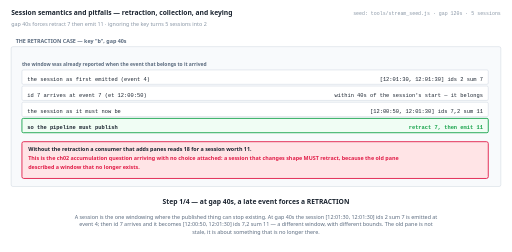
t = 0.00 s
t = 1.38 s: frame unchanged from t = 0.00 s, image omitted
t = 2.75 s: frame unchanged from t = 0.00 s, image omitted
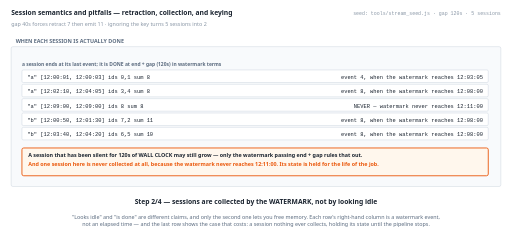
t = 5.50 s
t = 6.88 s: frame unchanged from t = 5.50 s, image omitted
t = 8.25 s: frame unchanged from t = 5.50 s, image omitted

The animated SVG that drew these frames (rendered in a browser with its animation timeline set to each time). Animation: 4 SMIL elements (animate=4); frames cover the first 8.25 s, repeats indefinitely.

<svg xmlns="http://www.w3.org/2000/svg" viewBox="0 0 1140 562" width="1140" height="562" role="img" aria-label="animated walkthrough"><rect width="1140" height="562" fill="#ffffff"/><g><animate attributeName="opacity" dur="22s" repeatCount="indefinite" calcMode="discrete" values="1;1;0;0" keyTimes="0;0.25;0.25;1"/><text x="24" y="34" font-family="system-ui,-apple-system,Segoe UI,sans-serif" font-size="15" font-weight="700" fill="#1b2430" text-anchor="start">Session semantics and pitfalls — retraction, collection, and keying</text><text x="24" y="58" font-family="system-ui,-apple-system,Segoe UI,sans-serif" font-size="12" font-weight="400" fill="#8a97a6" text-anchor="start">gap 40s forces retract 7 then emit 11 · ignoring the key turns 5 sessions into 2</text><text x="1116" y="34" font-family="ui-monospace,SFMono-Regular,Menlo,Consolas,monospace" font-size="11" font-weight="400" fill="#8a97a6" text-anchor="end">seed: tools/stream_seed.js · gap 120s · 5 sessions</text><rect x="24" y="104" width="1092" height="312" rx="4" fill="#f8fafc" stroke="#c6d0db" stroke-width="1"/><text x="34" y="96" font-family="system-ui,-apple-system,Segoe UI,sans-serif" font-size="12" font-weight="700" fill="#5b6b7f" text-anchor="start">THE RETRACTION CASE — key "b", gap 40s</text><text x="48" y="148" font-family="system-ui,-apple-system,Segoe UI,sans-serif" font-size="11" font-weight="700" fill="#5b6b7f" text-anchor="start">the window was already reported when the event that belongs to it arrived</text><rect x="48" y="156" width="1040" height="32" rx="3" fill="#ffffff" stroke="#c6d0db" stroke-width="1"/><text x="60" y="180" font-family="ui-monospace,SFMono-Regular,Menlo,Consolas,monospace" font-size="12" font-weight="400" fill="#1b2430" text-anchor="start">the session as first emitted (event 4)</text><text x="1076" y="180" font-family="ui-monospace,SFMono-Regular,Menlo,Consolas,monospace" font-size="12" font-weight="400" fill="#1b2430" text-anchor="end">[12:01:30, 12:01:30] ids 2 sum 7</text><rect x="48" y="192" width="1040" height="32" rx="3" fill="#ffffff" stroke="#c6d0db" stroke-width="1"/><text x="60" y="216" font-family="ui-monospace,SFMono-Regular,Menlo,Consolas,monospace" font-size="12" font-weight="400" fill="#1b2430" text-anchor="start">id 7 arrives at event 7 (et 12:00:50)</text><text x="1076" y="216" font-family="ui-monospace,SFMono-Regular,Menlo,Consolas,monospace" font-size="12" font-weight="400" fill="#1b2430" text-anchor="end">within 40s of the session's start — it belongs</text><rect x="48" y="228" width="1040" height="32" rx="3" fill="#ffffff" stroke="#c6d0db" stroke-width="1"/><text x="60" y="252" font-family="ui-monospace,SFMono-Regular,Menlo,Consolas,monospace" font-size="12" font-weight="400" fill="#1b2430" text-anchor="start">the session as it must now be</text><text x="1076" y="252" font-family="ui-monospace,SFMono-Regular,Menlo,Consolas,monospace" font-size="12" font-weight="400" fill="#1b2430" text-anchor="end">[12:00:50, 12:01:30] ids 7,2 sum 11</text><rect x="48" y="264" width="1040" height="32" rx="3" fill="#f0fdf4" stroke="#16a34a" stroke-width="2"/><text x="60" y="288" font-family="ui-monospace,SFMono-Regular,Menlo,Consolas,monospace" font-size="12" font-weight="700" fill="#1b2430" text-anchor="start">so the pipeline must publish</text><text x="1076" y="288" font-family="ui-monospace,SFMono-Regular,Menlo,Consolas,monospace" font-size="12" font-weight="700" fill="#16a34a" text-anchor="end">retract 7, then emit 11</text><rect x="48" y="316" width="1040" height="82" rx="4" fill="#ffe4e6" stroke="#e11d48" stroke-width="2"/><text x="62" y="336" font-family="system-ui,-apple-system,Segoe UI,sans-serif" font-size="12" font-weight="700" fill="#1b2430" text-anchor="start">Without the retraction a consumer that adds panes reads 18 for a session worth 11.</text><text x="62" y="356" font-family="system-ui,-apple-system,Segoe UI,sans-serif" font-size="12" font-weight="700" fill="#e11d48" text-anchor="start">This is the ch02 accumulation question arriving with no choice attached: a session that changes shape MUST retract, because the old pane</text><text x="62" y="376" font-family="system-ui,-apple-system,Segoe UI,sans-serif" font-size="12" font-weight="700" fill="#e11d48" text-anchor="start">described a window that no longer exists.</text><text x="570" y="456" font-family="system-ui,-apple-system,Segoe UI,sans-serif" font-size="15" font-weight="700" fill="#1b2430" text-anchor="middle">Step 1/4 — at gap 40s, a late event forces a RETRACTION</text><text x="570" y="488" font-family="system-ui,-apple-system,Segoe UI,sans-serif" font-size="12" font-weight="400" fill="#5b6b7f" text-anchor="middle">A session is the one windowing where the published thing can stop existing. At gap 40s the session [12:01:30, 12:01:30] ids 2 sum 7 is emitted at</text><text x="570" y="505" font-family="system-ui,-apple-system,Segoe UI,sans-serif" font-size="12" font-weight="400" fill="#5b6b7f" text-anchor="middle">event 4; then id 7 arrives and it becomes [12:00:50, 12:01:30] ids 7,2 sum 11 — a different window, with different bounds. The old pane is not</text><text x="570" y="522" font-family="system-ui,-apple-system,Segoe UI,sans-serif" font-size="12" font-weight="400" fill="#5b6b7f" text-anchor="middle">stale, it is about something that is no longer there.</text></g><g opacity="0"><animate attributeName="opacity" dur="22s" repeatCount="indefinite" calcMode="discrete" values="0;0;1;1;0;0" keyTimes="0;0.25;0.25;0.5;0.5;1"/><text x="24" y="34" font-family="system-ui,-apple-system,Segoe UI,sans-serif" font-size="15" font-weight="700" fill="#1b2430" text-anchor="start">Session semantics and pitfalls — retraction, collection, and keying</text><text x="24" y="58" font-family="system-ui,-apple-system,Segoe UI,sans-serif" font-size="12" font-weight="400" fill="#8a97a6" text-anchor="start">gap 40s forces retract 7 then emit 11 · ignoring the key turns 5 sessions into 2</text><text x="1116" y="34" font-family="ui-monospace,SFMono-Regular,Menlo,Consolas,monospace" font-size="11" font-weight="400" fill="#8a97a6" text-anchor="end">seed: tools/stream_seed.js · gap 120s · 5 sessions</text><rect x="24" y="104" width="1092" height="312" rx="4" fill="#f8fafc" stroke="#c6d0db" stroke-width="1"/><text x="34" y="96" font-family="system-ui,-apple-system,Segoe UI,sans-serif" font-size="12" font-weight="700" fill="#5b6b7f" text-anchor="start">WHEN EACH SESSION IS ACTUALLY DONE</text><text x="48" y="148" font-family="system-ui,-apple-system,Segoe UI,sans-serif" font-size="11" font-weight="700" fill="#5b6b7f" text-anchor="start">a session ends at its last event; it is DONE at end + gap (120s) in watermark terms</text><rect x="48" y="156" width="1040" height="28" rx="3" fill="#ffffff" stroke="#c6d0db" stroke-width="1"/><text x="60" y="176" font-family="ui-monospace,SFMono-Regular,Menlo,Consolas,monospace" font-size="12" font-weight="400" fill="#1b2430" text-anchor="start">"a" [12:00:01, 12:00:03] ids 0,1 sum 8</text><text x="1076" y="176" font-family="ui-monospace,SFMono-Regular,Menlo,Consolas,monospace" font-size="12" font-weight="400" fill="#1b2430" text-anchor="end">event 4, when the watermark reaches 12:03:05</text><rect x="48" y="188" width="1040" height="28" rx="3" fill="#ffffff" stroke="#c6d0db" stroke-width="1"/><text x="60" y="208" font-family="ui-monospace,SFMono-Regular,Menlo,Consolas,monospace" font-size="12" font-weight="400" fill="#1b2430" text-anchor="start">"a" [12:02:10, 12:04:05] ids 3,4 sum 8</text><text x="1076" y="208" font-family="ui-monospace,SFMono-Regular,Menlo,Consolas,monospace" font-size="12" font-weight="400" fill="#1b2430" text-anchor="end">event 8, when the watermark reaches 12:08:00</text><rect x="48" y="220" width="1040" height="28" rx="3" fill="#ffffff" stroke="#c6d0db" stroke-width="1"/><text x="60" y="240" font-family="ui-monospace,SFMono-Regular,Menlo,Consolas,monospace" font-size="12" font-weight="400" fill="#1b2430" text-anchor="start">"a" [12:09:00, 12:09:00] ids 8 sum 8</text><text x="1076" y="240" font-family="ui-monospace,SFMono-Regular,Menlo,Consolas,monospace" font-size="12" font-weight="400" fill="#1b2430" text-anchor="end">NEVER — watermark never reaches 12:11:00</text><rect x="48" y="252" width="1040" height="28" rx="3" fill="#ffffff" stroke="#c6d0db" stroke-width="1"/><text x="60" y="272" font-family="ui-monospace,SFMono-Regular,Menlo,Consolas,monospace" font-size="12" font-weight="400" fill="#1b2430" text-anchor="start">"b" [12:00:50, 12:01:30] ids 7,2 sum 11</text><text x="1076" y="272" font-family="ui-monospace,SFMono-Regular,Menlo,Consolas,monospace" font-size="12" font-weight="400" fill="#1b2430" text-anchor="end">event 8, when the watermark reaches 12:08:00</text><rect x="48" y="284" width="1040" height="28" rx="3" fill="#ffffff" stroke="#c6d0db" stroke-width="1"/><text x="60" y="304" font-family="ui-monospace,SFMono-Regular,Menlo,Consolas,monospace" font-size="12" font-weight="400" fill="#1b2430" text-anchor="start">"b" [12:03:40, 12:04:20] ids 6,5 sum 10</text><text x="1076" y="304" font-family="ui-monospace,SFMono-Regular,Menlo,Consolas,monospace" font-size="12" font-weight="400" fill="#1b2430" text-anchor="end">event 8, when the watermark reaches 12:08:00</text><rect x="48" y="330" width="1040" height="62" rx="4" fill="#fff7ed" stroke="#ea580c" stroke-width="2"/><text x="62" y="350" font-family="system-ui,-apple-system,Segoe UI,sans-serif" font-size="12" font-weight="700" fill="#1b2430" text-anchor="start">A session that has been silent for 120s of WALL CLOCK may still grow — only the watermark passing end + gap rules that out.</text><text x="62" y="370" font-family="system-ui,-apple-system,Segoe UI,sans-serif" font-size="12" font-weight="700" fill="#ea580c" text-anchor="start">And one session here is never collected at all, because the watermark never reaches 12:11:00. Its state is held for the life of the job.</text><text x="570" y="456" font-family="system-ui,-apple-system,Segoe UI,sans-serif" font-size="15" font-weight="700" fill="#1b2430" text-anchor="middle">Step 2/4 — sessions are collected by the WATERMARK, not by looking idle</text><text x="570" y="488" font-family="system-ui,-apple-system,Segoe UI,sans-serif" font-size="12" font-weight="400" fill="#5b6b7f" text-anchor="middle">"Looks idle" and "is done" are different claims, and only the second one lets you free memory. Each row's right-hand column is a watermark event,</text><text x="570" y="505" font-family="system-ui,-apple-system,Segoe UI,sans-serif" font-size="12" font-weight="400" fill="#5b6b7f" text-anchor="middle">not an elapsed time — and the last row shows the case that costs: a session nothing ever collects, holding its state until the pipeline stops.</text></g><g opacity="0"><animate attributeName="opacity" dur="22s" repeatCount="indefinite" calcMode="discrete" values="0;0;1;1;0;0" keyTimes="0;0.5;0.5;0.75;0.75;1"/><text x="24" y="34" font-family="system-ui,-apple-system,Segoe UI,sans-serif" font-size="15" font-weight="700" fill="#1b2430" text-anchor="start">Session semantics and pitfalls — retraction, collection, and keying</text><text x="24" y="58" font-family="system-ui,-apple-system,Segoe UI,sans-serif" font-size="12" font-weight="400" fill="#8a97a6" text-anchor="start">gap 40s forces retract 7 then emit 11 · ignoring the key turns 5 sessions into 2</text><text x="1116" y="34" font-family="ui-monospace,SFMono-Regular,Menlo,Consolas,monospace" font-size="11" font-weight="400" fill="#8a97a6" text-anchor="end">seed: tools/stream_seed.js · gap 120s · 5 sessions</text><rect x="24" y="104" width="1092" height="312" rx="4" fill="#f8fafc" stroke="#c6d0db" stroke-width="1"/><text x="34" y="96" font-family="system-ui,-apple-system,Segoe UI,sans-serif" font-size="12" font-weight="700" fill="#5b6b7f" text-anchor="start">THE GAP IS MEASURED WITHIN A KEY</text><text x="48" y="148" font-family="system-ui,-apple-system,Segoe UI,sans-serif" font-size="11" font-weight="700" fill="#5b6b7f" text-anchor="start">an event that would have merged, if the key were ignored</text><rect x="48" y="156" width="1040" height="32" rx="3" fill="#ffffff" stroke="#c6d0db" stroke-width="1"/><text x="60" y="180" font-family="ui-monospace,SFMono-Regular,Menlo,Consolas,monospace" font-size="12" font-weight="400" fill="#1b2430" text-anchor="start">key "b" session 1 ends at</text><text x="1076" y="180" font-family="ui-monospace,SFMono-Regular,Menlo,Consolas,monospace" font-size="12" font-weight="400" fill="#1b2430" text-anchor="end">12:01:30</text><rect x="48" y="192" width="1040" height="32" rx="3" fill="#ffffff" stroke="#c6d0db" stroke-width="1"/><text x="60" y="216" font-family="ui-monospace,SFMono-Regular,Menlo,Consolas,monospace" font-size="12" font-weight="400" fill="#1b2430" text-anchor="start">key "b" session 2 starts at</text><text x="1076" y="216" font-family="ui-monospace,SFMono-Regular,Menlo,Consolas,monospace" font-size="12" font-weight="400" fill="#1b2430" text-anchor="end">12:03:40 — a silence of 130s, more than the 120s gap</text><rect x="48" y="228" width="1040" height="32" rx="3" fill="#ffffff" stroke="#c6d0db" stroke-width="1"/><text x="60" y="252" font-family="ui-monospace,SFMono-Regular,Menlo,Consolas,monospace" font-size="12" font-weight="400" fill="#1b2430" text-anchor="start">id 3 (key "a") has et</text><text x="1076" y="252" font-family="ui-monospace,SFMono-Regular,Menlo,Consolas,monospace" font-size="12" font-weight="400" fill="#1b2430" text-anchor="end">12:02:10 — only 40s after session 1 ended</text><rect x="48" y="264" width="1040" height="32" rx="3" fill="#f0fdf4" stroke="#16a34a" stroke-width="2"/><text x="60" y="288" font-family="ui-monospace,SFMono-Regular,Menlo,Consolas,monospace" font-size="12" font-weight="700" fill="#1b2430" text-anchor="start">does it join key "b"'s session?</text><text x="1076" y="288" font-family="ui-monospace,SFMono-Regular,Menlo,Consolas,monospace" font-size="12" font-weight="700" fill="#16a34a" text-anchor="end">NO — different key, so the gap never sees it</text><rect x="48" y="316" width="1040" height="62" rx="4" fill="#f0fdf4" stroke="#16a34a" stroke-width="2"/><text x="62" y="336" font-family="system-ui,-apple-system,Segoe UI,sans-serif" font-size="12" font-weight="700" fill="#1b2430" text-anchor="start">Ignore the key and the 5 keyed sessions collapse to 2, because events from different users fill in each other's silences.</text><text x="62" y="356" font-family="system-ui,-apple-system,Segoe UI,sans-serif" font-size="12" font-weight="700" fill="#16a34a" text-anchor="start">id 3 is the concrete case: 40s after key "b" went quiet, well inside the gap — and correctly invisible to key "b".</text><text x="570" y="456" font-family="system-ui,-apple-system,Segoe UI,sans-serif" font-size="15" font-weight="700" fill="#1b2430" text-anchor="middle">Step 3/4 — sessions are per KEY — and the near miss proves it</text><text x="570" y="488" font-family="system-ui,-apple-system,Segoe UI,sans-serif" font-size="12" font-weight="400" fill="#5b6b7f" text-anchor="middle">This is why "sessions are keyed" is a correctness statement rather than an implementation note. id 3 sits 40s after key "b"'s first session ended,</text><text x="570" y="505" font-family="system-ui,-apple-system,Segoe UI,sans-serif" font-size="12" font-weight="400" fill="#5b6b7f" text-anchor="middle">well within the 120s gap — and it belongs to key "a", so it must not extend key "b". Drop the keying and 5 sessions become 2: users' activity</text><text x="570" y="522" font-family="system-ui,-apple-system,Segoe UI,sans-serif" font-size="12" font-weight="400" fill="#5b6b7f" text-anchor="middle">merges into one fictional visit.</text></g><g opacity="0"><animate attributeName="opacity" dur="22s" repeatCount="indefinite" calcMode="discrete" values="0;0;1;1" keyTimes="0;0.75;0.75;1"/><text x="24" y="34" font-family="system-ui,-apple-system,Segoe UI,sans-serif" font-size="15" font-weight="700" fill="#1b2430" text-anchor="start">Session semantics and pitfalls — retraction, collection, and keying</text><text x="24" y="58" font-family="system-ui,-apple-system,Segoe UI,sans-serif" font-size="12" font-weight="400" fill="#8a97a6" text-anchor="start">gap 40s forces retract 7 then emit 11 · ignoring the key turns 5 sessions into 2</text><text x="1116" y="34" font-family="ui-monospace,SFMono-Regular,Menlo,Consolas,monospace" font-size="11" font-weight="400" fill="#8a97a6" text-anchor="end">seed: tools/stream_seed.js · gap 120s · 5 sessions</text><rect x="24" y="104" width="1092" height="312" rx="4" fill="#f8fafc" stroke="#c6d0db" stroke-width="1"/><text x="34" y="96" font-family="system-ui,-apple-system,Segoe UI,sans-serif" font-size="12" font-weight="700" fill="#5b6b7f" text-anchor="start">MATCH THE SHAPE TO THE QUESTION</text><text x="48" y="148" font-family="system-ui,-apple-system,Segoe UI,sans-serif" font-size="11" font-weight="700" fill="#5b6b7f" text-anchor="start">four questions, four shapes — and one that needs a definition first</text><rect x="48" y="156" width="1040" height="32" rx="3" fill="#ffffff" stroke="#c6d0db" stroke-width="1"/><text x="60" y="180" font-family="ui-monospace,SFMono-Regular,Menlo,Consolas,monospace" font-size="12" font-weight="400" fill="#1b2430" text-anchor="start">"how many per 120s?"</text><text x="1076" y="180" font-family="ui-monospace,SFMono-Regular,Menlo,Consolas,monospace" font-size="12" font-weight="400" fill="#1b2430" text-anchor="end">fixed — 4 answers totalling 45</text><rect x="48" y="192" width="1040" height="32" rx="3" fill="#ffffff" stroke="#c6d0db" stroke-width="1"/><text x="60" y="216" font-family="ui-monospace,SFMono-Regular,Menlo,Consolas,monospace" font-size="12" font-weight="400" fill="#1b2430" text-anchor="start">"what is the rolling 120s figure?"</text><text x="1076" y="216" font-family="ui-monospace,SFMono-Regular,Menlo,Consolas,monospace" font-size="12" font-weight="400" fill="#1b2430" text-anchor="end">sliding — 2x the output, totals not comparable to input</text><rect x="48" y="228" width="1040" height="32" rx="3" fill="#ffffff" stroke="#c6d0db" stroke-width="1"/><text x="60" y="252" font-family="ui-monospace,SFMono-Regular,Menlo,Consolas,monospace" font-size="12" font-weight="400" fill="#1b2430" text-anchor="start">"how long was each visit?"</text><text x="1076" y="252" font-family="ui-monospace,SFMono-Regular,Menlo,Consolas,monospace" font-size="12" font-weight="400" fill="#1b2430" text-anchor="end">sessions — 3 for key a, 2 for key b, at gap 120s</text><rect x="48" y="264" width="1040" height="32" rx="3" fill="#f0fdf4" stroke="#16a34a" stroke-width="2"/><text x="60" y="288" font-family="ui-monospace,SFMono-Regular,Menlo,Consolas,monospace" font-size="12" font-weight="700" fill="#1b2430" text-anchor="start">"how many visits did this user have?"</text><text x="1076" y="288" font-family="ui-monospace,SFMono-Regular,Menlo,Consolas,monospace" font-size="12" font-weight="700" fill="#16a34a" text-anchor="end">unanswerable until the gap is stated: 4 / 3 / 2 / 1</text><rect x="48" y="316" width="1040" height="82" rx="4" fill="#eff6ff" stroke="#2563eb" stroke-width="2"/><text x="62" y="336" font-family="system-ui,-apple-system,Segoe UI,sans-serif" font-size="12" font-weight="700" fill="#1b2430" text-anchor="start">Only the last row has no answer in the data. 4 at gap 40s, 3 at gap 120s, 2 at gap 130s, 1 at gap 300s — all correct, for different definitions</text><text x="62" y="356" font-family="system-ui,-apple-system,Segoe UI,sans-serif" font-size="12" font-weight="700" fill="#1b2430" text-anchor="start">of a visit.</text><text x="62" y="376" font-family="system-ui,-apple-system,Segoe UI,sans-serif" font-size="12" font-weight="700" fill="#2563eb" text-anchor="start">Choosing the window shape is therefore part of specifying the question, which is why it is not an implementation detail.</text><text x="570" y="456" font-family="system-ui,-apple-system,Segoe UI,sans-serif" font-size="15" font-weight="700" fill="#1b2430" text-anchor="middle">Step 4/4 — so the window shape IS part of the answer</text><text x="570" y="488" font-family="system-ui,-apple-system,Segoe UI,sans-serif" font-size="12" font-weight="400" fill="#5b6b7f" text-anchor="middle">The shape is chosen by reading the question, and the last row is the one that catches people out. "How many visits?" cannot be answered by any</text><text x="570" y="505" font-family="system-ui,-apple-system,Segoe UI,sans-serif" font-size="12" font-weight="400" fill="#5b6b7f" text-anchor="middle">amount of engineering until someone fixes the gap — key a has 4, 3, 2, 1 visits at 40s, 120s, 130s, 300s, and every one of those answers is right.</text></g></svg>
